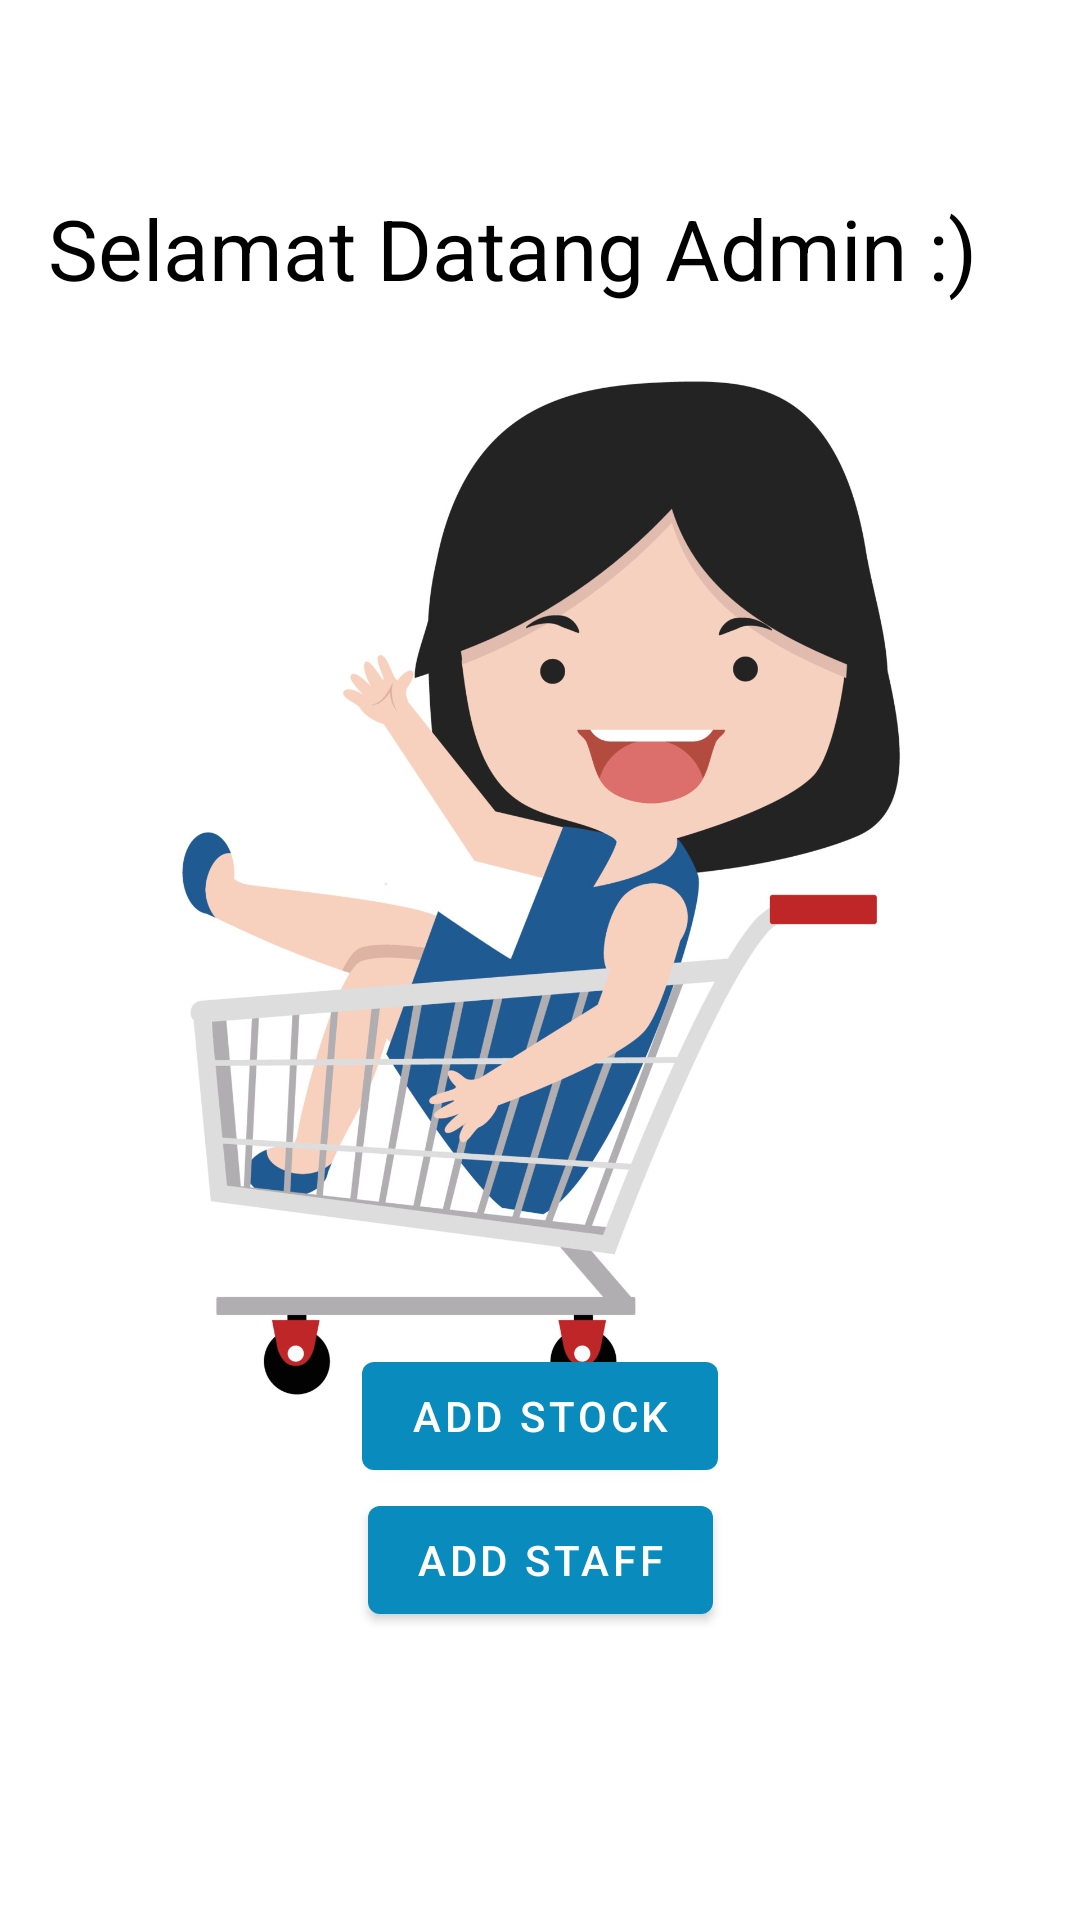

Reconstruct the res/layout file that produces this screen, plus the resources it refers to.
<!-- AndroidManifest.xml: application theme Theme.TokoKu -->
<!-- res/layout/activity_home_admin.xml -->
<?xml version="1.0" encoding="utf-8"?>
<androidx.constraintlayout.widget.ConstraintLayout xmlns:android="http://schemas.android.com/apk/res/android"
    xmlns:app="http://schemas.android.com/apk/res-auto"
    xmlns:tools="http://schemas.android.com/tools"
    android:layout_width="match_parent"
    android:layout_height="match_parent"
    tools:context=".ui.admin.Home_Admin"
    android:padding="16dp"
    tools:menu="@menu/admin_menu">

    <TextView
        android:id="@+id/username"
        android:layout_width="wrap_content"
        android:layout_height="wrap_content"
        android:maxWidth="360dp"
        android:layout_marginTop="48dp"
        android:text="Selamat Datang Admin :)"
        android:textSize="28sp"
        app:layout_constraintStart_toStartOf="parent"
        app:layout_constraintTop_toTopOf="parent" />

    <ImageView
        android:layout_width="360dp"
        android:layout_height="360dp"
        android:layout_marginBottom="48dp"
        android:src="@drawable/admin_home"
        app:layout_constraintBottom_toBottomOf="parent"
        app:layout_constraintEnd_toEndOf="parent"
        app:layout_constraintStart_toStartOf="parent"
        app:layout_constraintTop_toTopOf="parent" />

    <com.google.android.material.button.MaterialButton
        android:id="@+id/btnAddStock"
        android:layout_width="wrap_content"
        android:layout_height="wrap_content"
        android:text="Add Stock"
        app:layout_constraintBottom_toTopOf="@+id/btnStaff"
        app:layout_constraintEnd_toEndOf="parent"
        app:layout_constraintStart_toStartOf="parent" />

    <com.google.android.material.button.MaterialButton
        android:id="@+id/btnStaff"
        android:layout_width="wrap_content"
        android:layout_height="wrap_content"
        android:layout_marginBottom="80dp"
        android:text="Add Staff"
        app:layout_constraintBottom_toBottomOf="parent"
        app:layout_constraintEnd_toEndOf="parent"
        app:layout_constraintStart_toStartOf="parent" />

</androidx.constraintlayout.widget.ConstraintLayout>
<!-- resources referenced by this layout -->
<resources>
  <!-- drawable admin_home: jpg bitmap (drawable, 164527 bytes) -->
  <style name="Theme.TokoKu" parent="Theme.MaterialComponents.DayNight.DarkActionBar">
          
          <item name="colorPrimary">@color/primaryColor</item>
          <item name="colorPrimaryVariant">#EDBF73</item>
          <item name="colorOnPrimary">@color/black</item>
          
          <item name="colorSecondary">@color/secondaryColor</item>
          <item name="colorSecondaryVariant">@color/secondaryDarkColor</item>
          <item name="colorOnSecondary">@color/black</item>
          
          <item name="android:statusBarColor">#F6BE60</item>
          
      </style>
  <color name="primaryColor">#0A8BBE</color>
  <color name="black">#FF000000</color>
  <color name="secondaryColor">#4686ee</color>
  <color name="secondaryDarkColor">#005abb</color>
</resources>
